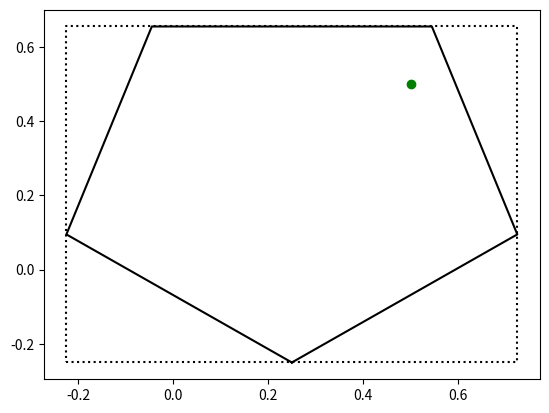

The script that saved this image:
import numpy as np
import matplotlib.pyplot as plt

def square(L : int) -> np.ndarray:
    return np.array([
        [0., 0.],
        [1., 0.],
        [1., 1.],
        [0., 1.],
    ]) * L

def pentagon(L : int) -> np.ndarray:
    return (np.array([
        [0.550, 0.450],
        [0.455, 0.519],
        [0.491, 0.631],
        [0.609, 0.631],
        [0.645, 0.519]
    ]) - 0.5) * L

class PointInPolygon2D:
    def __init__(self, polygon_array, point, gridsize=0.1):
        self.polygon = np.concatenate([polygon_array, np.array([polygon_array[0, :]])], axis=0)
        self.point = point

    @property
    def box(self):
        return np.array([
            self.polygon[:, 0].min(),
            self.polygon[:, 0].max(),
            self.polygon[:, 1].min(),
            self.polygon[:, 1].max()
        ])

    @property
    def in_box(self):
        box = self.box
        return (
            self.point[0] > box[0] and \
            self.point[0] < box[1] and \
            self.point[1] > box[2] and \
            self.point[1] < box[3]
        )

    @property
    def in_polygon(self):
        if not self.in_box:
            return False
        # do ray casting
        intersections = 0
        # choose a point outside the bounding box

        # 
        return True

    def plot(self):
        fig, ax = plt.subplots()
        colour = 'g' if self.in_polygon else 'r'
        box = np.array([
            [self.box[0], self.box[2]],
            [self.box[1], self.box[2]],
            [self.box[1], self.box[3]],
            [self.box[0], self.box[3]],
            [self.box[0], self.box[2]]
        ])
        ax.plot(self.polygon[:, 0], self.polygon[:, 1], 'k-')
        ax.plot(box[:, 0], box[:, 1], 'k:')
        ax.plot(self.point[0], self.point[1], f'{colour}o')
        plt.show()

def main(**kwargs):
    obj = PointInPolygon2D(pentagon(5), np.array([0.5, 0.5]))
    print(obj.box)
    print(obj.in_box)
    obj.plot()
    return 

if __name__ == '__main__':
    main()